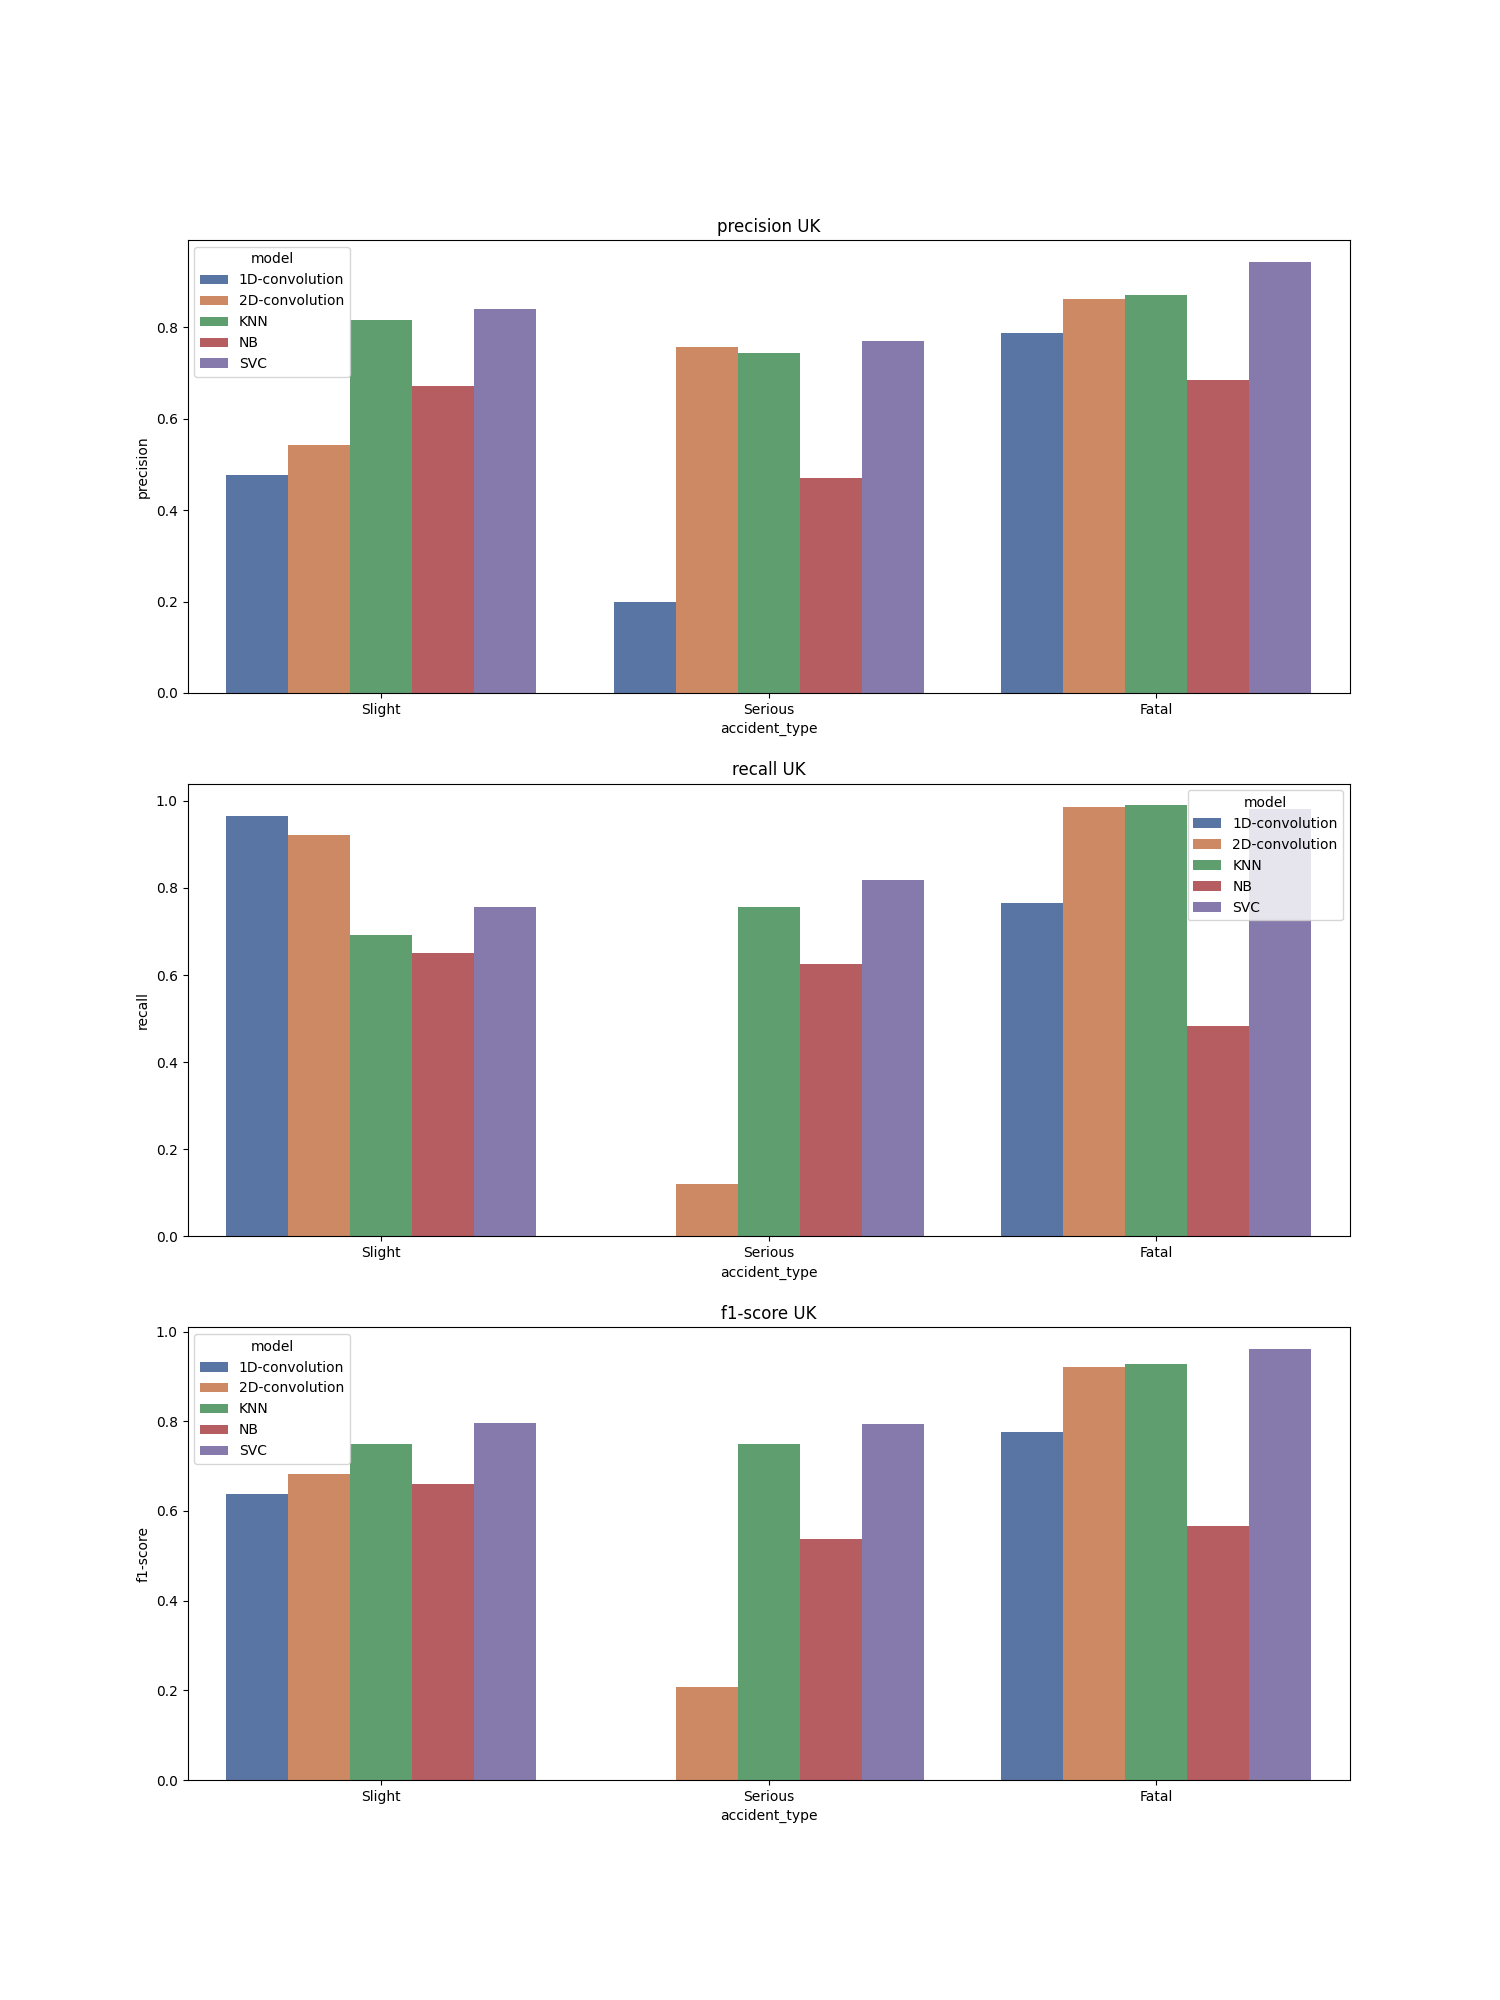

The table this chart was drawn from, first rows:
, accident_type, c_m, split, city, model, precision, recall, f1-score, support
Slight, Slight, UK_1D-convolution, train, UK, 1D-convolution, 0.477, 0.966, 0.638, 32181
Serious, Serious, UK_1D-convolution, train, UK, 1D-convolution, 0.2, 0.0, 0.0, 32181
Fatal, Fatal, UK_1D-convolution, train, UK, 1D-convolution, 0.788, 0.765, 0.776, 32181
accuracy, accuracy, UK_1D-convolution, train, UK, 1D-convolution, 0.577, 0.577, 0.577, 0.577
macro avg, macro avg, UK_1D-convolution, train, UK, 1D-convolution, 0.488, 0.577, 0.472, 96543
weighted avg, weighted avg, UK_1D-convolution, train, UK, 1D-convolution, 0.488, 0.577, 0.472, 96543
Slight, Slight, UK_2D-convolution, train, UK, 2D-convolution, 0.542, 0.921, 0.683, 32181
Serious, Serious, UK_2D-convolution, train, UK, 2D-convolution, 0.757, 0.12, 0.207, 32181
Fatal, Fatal, UK_2D-convolution, train, UK, 2D-convolution, 0.862, 0.986, 0.92, 32181
accuracy, accuracy, UK_2D-convolution, train, UK, 2D-convolution, 0.675, 0.675, 0.675, 0.675
macro avg, macro avg, UK_2D-convolution, train, UK, 2D-convolution, 0.72, 0.675, 0.603, 96543
weighted avg, weighted avg, UK_2D-convolution, train, UK, 2D-convolution, 0.72, 0.675, 0.603, 96543
Slight, Slight, UK_KNN, train, UK, KNN, 0.817, 0.693, 0.75, 32181
Serious, Serious, UK_KNN, train, UK, KNN, 0.743, 0.755, 0.749, 32181
Fatal, Fatal, UK_KNN, train, UK, KNN, 0.871, 0.99, 0.927, 32181
accuracy, accuracy, UK_KNN, train, UK, KNN, 0.812, 0.812, 0.812, 0.812
macro avg, macro avg, UK_KNN, train, UK, KNN, 0.81, 0.812, 0.808, 96543
weighted avg, weighted avg, UK_KNN, train, UK, KNN, 0.81, 0.812, 0.808, 96543
Slight, Slight, UK_NB, train, UK, NB, 0.671, 0.65, 0.66, 32181
Serious, Serious, UK_NB, train, UK, NB, 0.47, 0.625, 0.537, 32181
Fatal, Fatal, UK_NB, train, UK, NB, 0.685, 0.482, 0.566, 32181
accuracy, accuracy, UK_NB, train, UK, NB, 0.586, 0.586, 0.586, 0.586
macro avg, macro avg, UK_NB, train, UK, NB, 0.609, 0.586, 0.588, 96543
weighted avg, weighted avg, UK_NB, train, UK, NB, 0.609, 0.586, 0.588, 96543
Slight, Slight, UK_SVC, train, UK, SVC, 0.841, 0.755, 0.796, 32181
Serious, Serious, UK_SVC, train, UK, SVC, 0.771, 0.819, 0.794, 32181
Fatal, Fatal, UK_SVC, train, UK, SVC, 0.944, 0.981, 0.962, 32181
accuracy, accuracy, UK_SVC, train, UK, SVC, 0.852, 0.852, 0.852, 0.852
macro avg, macro avg, UK_SVC, train, UK, SVC, 0.852, 0.852, 0.851, 96543
weighted avg, weighted avg, UK_SVC, train, UK, SVC, 0.852, 0.852, 0.851, 96543
